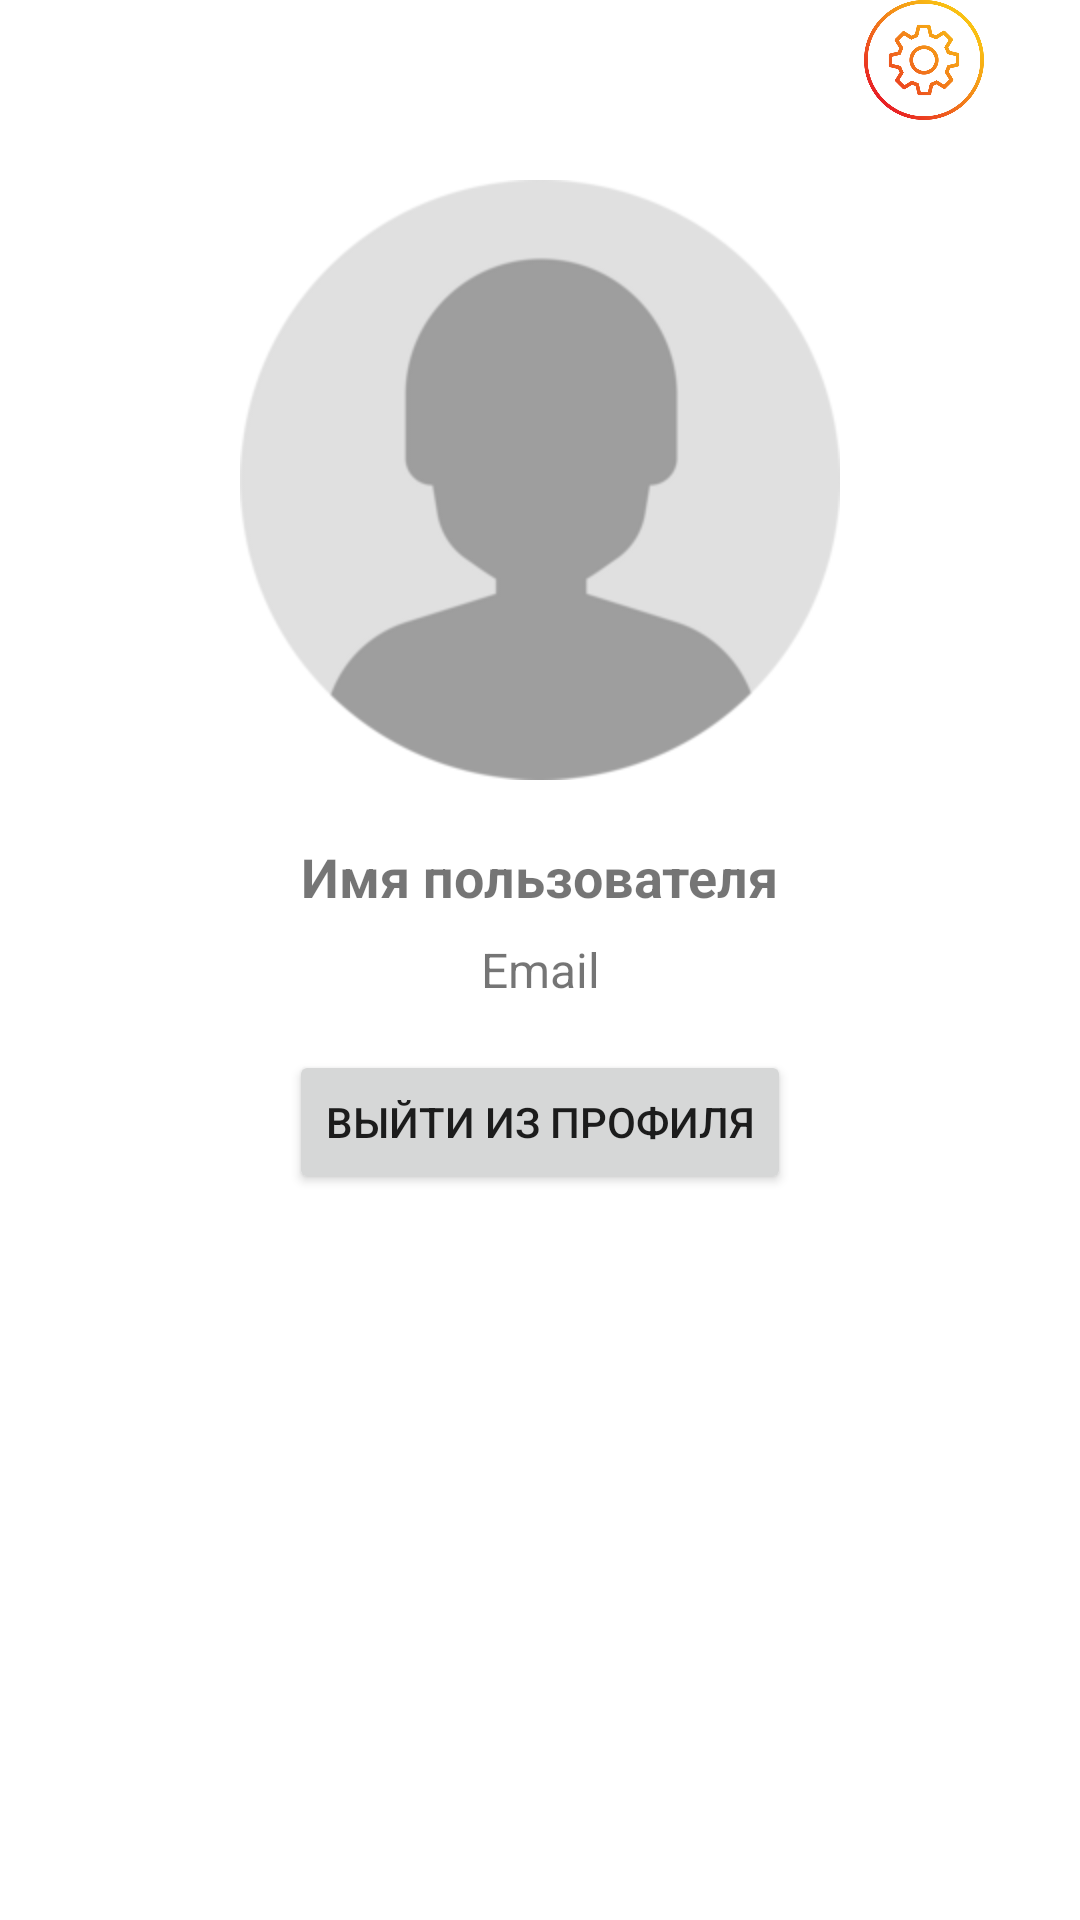

The Android layout XML behind this screen, and the referenced resources:
<!-- AndroidManifest.xml: application theme Theme.Diplom -->
<!-- res/layout/fragment_user.xml -->
<?xml version="1.0" encoding="utf-8"?>
<ScrollView xmlns:android="http://schemas.android.com/apk/res/android"
    xmlns:app="http://schemas.android.com/apk/res-auto"
    xmlns:tools="http://schemas.android.com/tools"
    android:layout_width="match_parent"
    android:layout_height="match_parent"
    android:paddingBottom="60dp">

    <androidx.constraintlayout.widget.ConstraintLayout
        android:layout_width="match_parent"
        android:layout_height="match_parent"
        tools:context=".ui.user.UserFragment"
        android:layout_marginBottom="30dp">

        <ImageButton
            android:id="@+id/ib_settings"
            android:layout_width="40dp"
            android:layout_height="40dp"
            android:layout_marginEnd="32dp"
            android:background="?attr/selectableItemBackgroundBorderless"
            android:contentDescription="Настройки"
            android:scaleType="centerInside"
            android:src="@drawable/setting"
            app:layout_constraintEnd_toEndOf="parent"
            app:layout_constraintTop_toTopOf="parent" />

        <ImageView
            android:id="@+id/profile"
            android:layout_width="200dp"
            android:layout_height="200dp"
            android:layout_marginTop="20dp"
            android:contentDescription="Изображение пользователя"
            android:shape="oval"
            android:src="@drawable/profile3"
            app:layout_constraintEnd_toEndOf="parent"
            app:layout_constraintStart_toStartOf="parent"
            app:layout_constraintTop_toBottomOf="@+id/ib_settings" />

        <TextView
            android:id="@+id/tv_full_name"
            android:layout_width="wrap_content"
            android:layout_height="wrap_content"
            android:layout_marginTop="20dp"
            android:text="Имя пользователя"
            android:textSize="18sp"
            android:textStyle="bold"
            app:layout_constraintEnd_toEndOf="parent"
            app:layout_constraintStart_toStartOf="parent"
            app:layout_constraintTop_toBottomOf="@+id/profile" />

        
        <TextView
            android:id="@+id/tv_email"
            android:layout_width="wrap_content"
            android:layout_height="wrap_content"
            android:layout_marginTop="8dp"
            android:text="Email"
            android:textSize="16sp"
            app:layout_constraintEnd_toEndOf="parent"
            app:layout_constraintStart_toStartOf="parent"
            app:layout_constraintTop_toBottomOf="@id/tv_full_name" />

        
        <Button
            android:id="@+id/btn_logout"
            android:layout_width="wrap_content"
            android:layout_height="wrap_content"
            android:layout_marginTop="16dp"
            android:text="Выйти из профиля"
            app:layout_constraintEnd_toEndOf="parent"
            app:layout_constraintStart_toStartOf="parent"
            app:layout_constraintTop_toBottomOf="@id/tv_email"
            android:layout_marginBottom="30dp"/>

    </androidx.constraintlayout.widget.ConstraintLayout>

</ScrollView>
<!-- resources referenced by this layout -->
<resources>
  <!-- drawable profile3: png bitmap (drawable, 9312 bytes) -->
  <!-- drawable setting: png bitmap (drawable, 48559 bytes) -->
  <style name="Theme.Diplom" parent="Theme.MaterialComponents.DayNight.DarkActionBar">
          
          <item name="colorPrimary">@color/purple_500</item>
          <item name="colorPrimaryVariant">@color/purple_700</item>
          <item name="colorOnPrimary">@color/white</item>
          
          <item name="colorSecondary">@color/teal_200</item>
          <item name="colorSecondaryVariant">@color/teal_700</item>
          <item name="colorOnSecondary">@color/black</item>
          
          <item name="android:statusBarColor">?attr/colorPrimaryVariant</item>
          
      </style>
  <!-- not gathered from this repository: default colours our renderer supplied (Android Studio template values) -->
  <color name="purple_500">#FF6200EE</color>
  <color name="purple_700">#FF3700B3</color>
  <color name="teal_200">#FF03DAC5</color>
  <color name="teal_700">#FF018786</color>
  <color name="black">#FF000000</color>
  <color name="white">#FFFFFFFF</color>
</resources>
